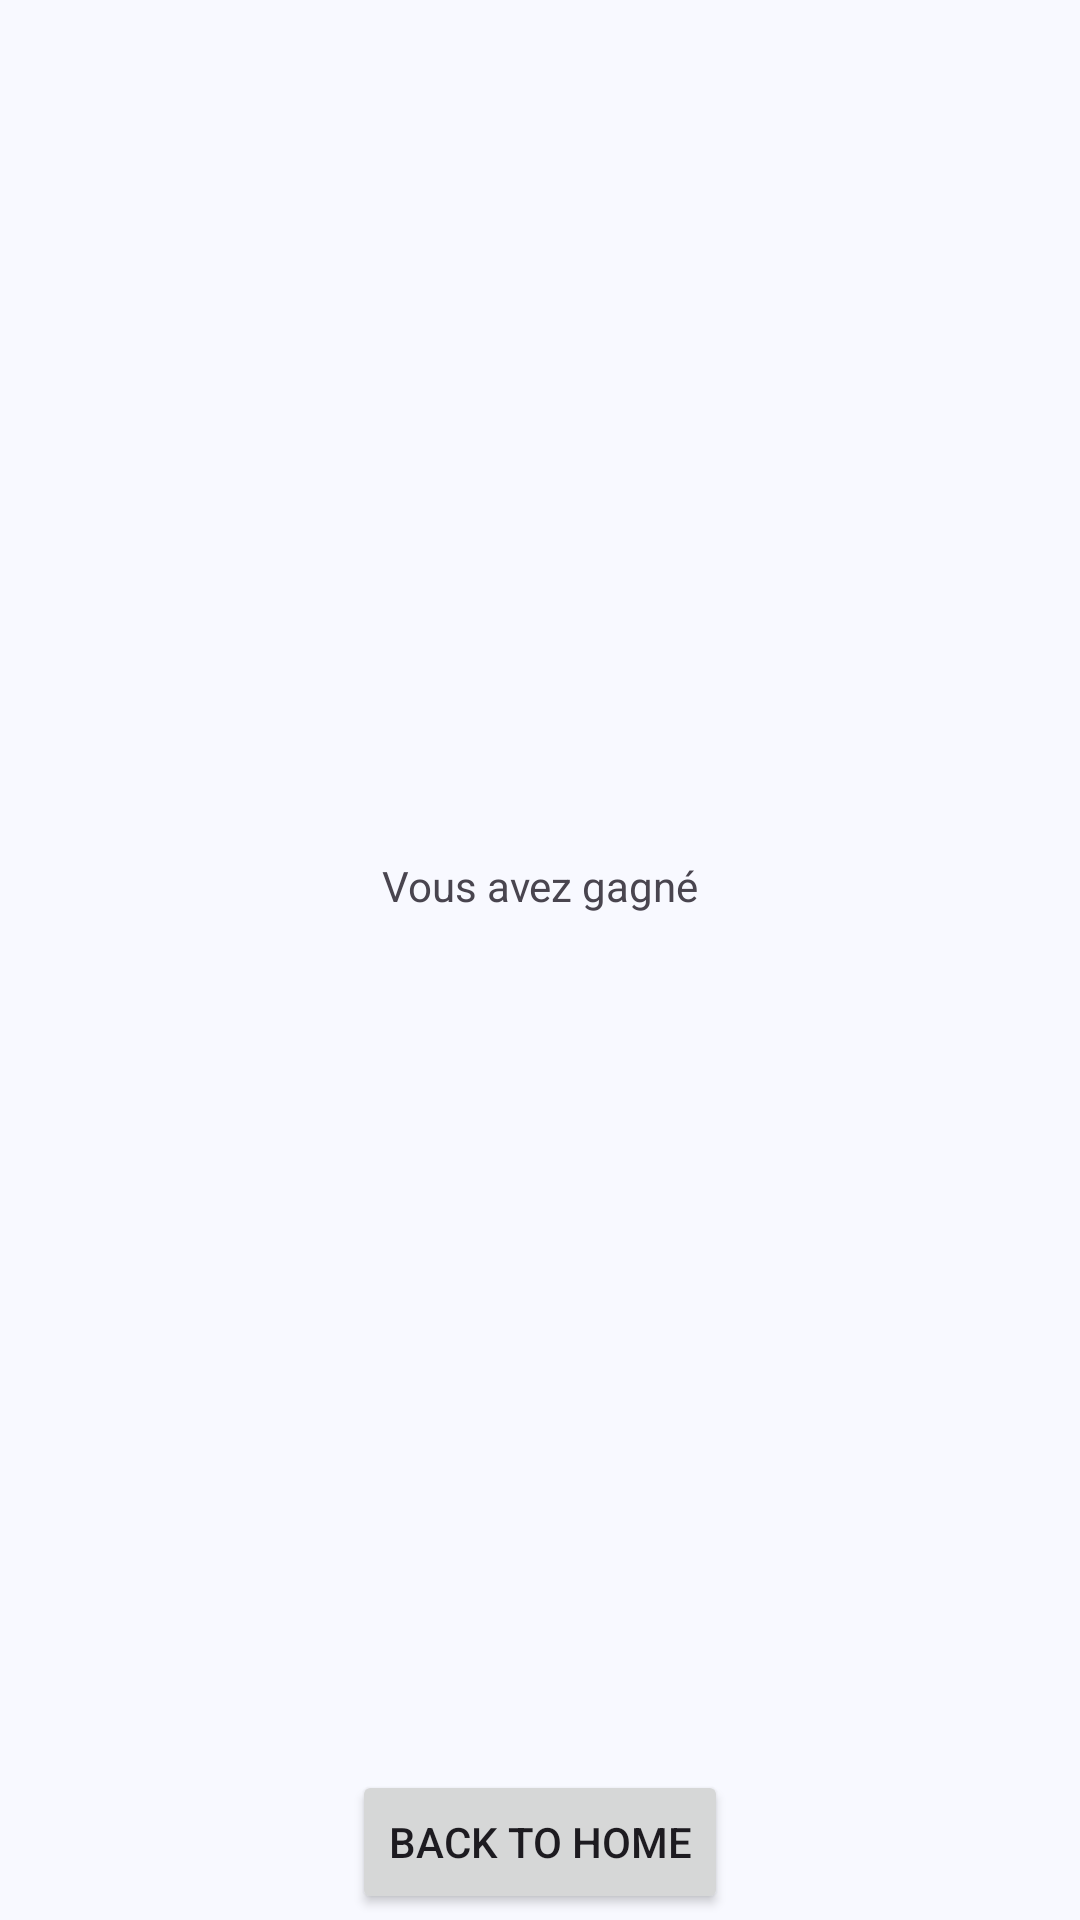

Layout XML and referenced resources for this Android screen:
<!-- AndroidManifest.xml: application theme Theme.MiniGame -->
<!-- res/layout/victory.xml -->
<?xml version="1.0" encoding="utf-8"?>
<androidx.constraintlayout.widget.ConstraintLayout xmlns:android="http://schemas.android.com/apk/res/android"
    xmlns:app="http://schemas.android.com/apk/res-auto"
    xmlns:tools="http://schemas.android.com/tools"
    android:layout_width="match_parent"
    android:layout_height="match_parent">

    <ImageView
        android:id="@+id/imageView3"
        android:layout_width="wrap_content"
        android:layout_height="wrap_content"

        app:layout_constraintEnd_toEndOf="parent"
        app:layout_constraintHorizontal_bias="0.5"
        app:layout_constraintStart_toStartOf="parent"
        app:layout_constraintTop_toTopOf="parent"
        tools:srcCompat="@tools:sample/avatars" />

    <Button
        android:id="@+id/button1"
        android:layout_width="wrap_content"
        android:layout_height="wrap_content"
        android:layout_marginBottom="2dp"
        android:text="Back to home"
        app:layout_constraintBottom_toBottomOf="parent"
        app:layout_constraintEnd_toEndOf="parent"
        app:layout_constraintHorizontal_bias="0.5"
        app:layout_constraintStart_toStartOf="parent" />

    <TextView
        android:id="@+id/WinTextView"
        android:layout_width="wrap_content"
        android:layout_height="wrap_content"
        android:text="Vous avez gagné"
        app:layout_constraintBottom_toTopOf="@+id/button1"
        app:layout_constraintEnd_toEndOf="parent"
        app:layout_constraintHorizontal_bias="0.5"
        app:layout_constraintStart_toStartOf="parent"
        app:layout_constraintTop_toBottomOf="@+id/imageView3"
        app:layout_constraintVertical_bias="0.5" />
</androidx.constraintlayout.widget.ConstraintLayout>
<!-- resources referenced by this layout -->
<resources>
  <color name="md_theme_primary">#00538B</color>
  <color name="md_theme_onPrimary">#FFFFFF</color>
  <color name="md_theme_primaryContainer">#2778BE</color>
  <color name="md_theme_onPrimaryContainer">#FFFFFF</color>
  <color name="md_theme_secondary">#5B5F62</color>
  <color name="md_theme_onSecondary">#FFFFFF</color>
  <color name="md_theme_secondaryContainer">#A3A7AA</color>
  <color name="md_theme_onSecondaryContainer">#181C1F</color>
  <color name="md_theme_tertiary">#6A4076</color>
  <color name="md_theme_onTertiary">#FFFFFF</color>
  <color name="md_theme_tertiaryContainer">#91649D</color>
  <color name="md_theme_onTertiaryContainer">#FFFFFF</color>
  <color name="md_theme_error">#BA1A1A</color>
  <color name="md_theme_onError">#FFFFFF</color>
  <color name="md_theme_errorContainer">#FFDAD6</color>
  <color name="md_theme_onErrorContainer">#410002</color>
  <color name="md_theme_background">#F8F9FF</color>
  <color name="md_theme_onBackground">#191C20</color>
  <color name="md_theme_surface">#F8F9FF</color>
  <color name="md_theme_onSurface">#191C20</color>
  <color name="md_theme_surfaceVariant">#DDE3EE</color>
  <color name="md_theme_onSurfaceVariant">#414750</color>
  <color name="md_theme_outline">#717782</color>
  <color name="md_theme_outlineVariant">#C0C7D2</color>
  <color name="md_theme_inverseSurface">#2D3135</color>
  <color name="md_theme_inverseOnSurface">#EFF0F7</color>
  <color name="md_theme_inversePrimary">#9DCAFF</color>
  <color name="md_theme_primaryFixed">#D1E4FF</color>
  <color name="md_theme_onPrimaryFixed">#001D36</color>
  <color name="md_theme_primaryFixedDim">#9DCAFF</color>
  <color name="md_theme_onPrimaryFixedVariant">#00497C</color>
  <color name="md_theme_secondaryFixed">#DFE3E6</color>
  <color name="md_theme_onSecondaryFixed">#181C1F</color>
  <color name="md_theme_secondaryFixedDim">#C3C7CA</color>
  <color name="md_theme_onSecondaryFixedVariant">#43474A</color>
  <color name="md_theme_tertiaryFixed">#FAD7FF</color>
  <color name="md_theme_onTertiaryFixed">#30073E</color>
  <color name="md_theme_tertiaryFixedDim">#E9B5F4</color>
  <color name="md_theme_onTertiaryFixedVariant">#60366C</color>
  <color name="md_theme_surfaceDim">#D8DAE0</color>
  <color name="md_theme_surfaceBright">#F8F9FF</color>
  <color name="md_theme_surfaceContainerLowest">#FFFFFF</color>
  <color name="md_theme_surfaceContainerLow">#F2F3FA</color>
  <color name="md_theme_surfaceContainer">#ECEEF4</color>
  <color name="md_theme_surfaceContainerHigh">#E6E8EE</color>
  <color name="md_theme_surfaceContainerHighest">#E0E2E9</color>
</resources>
